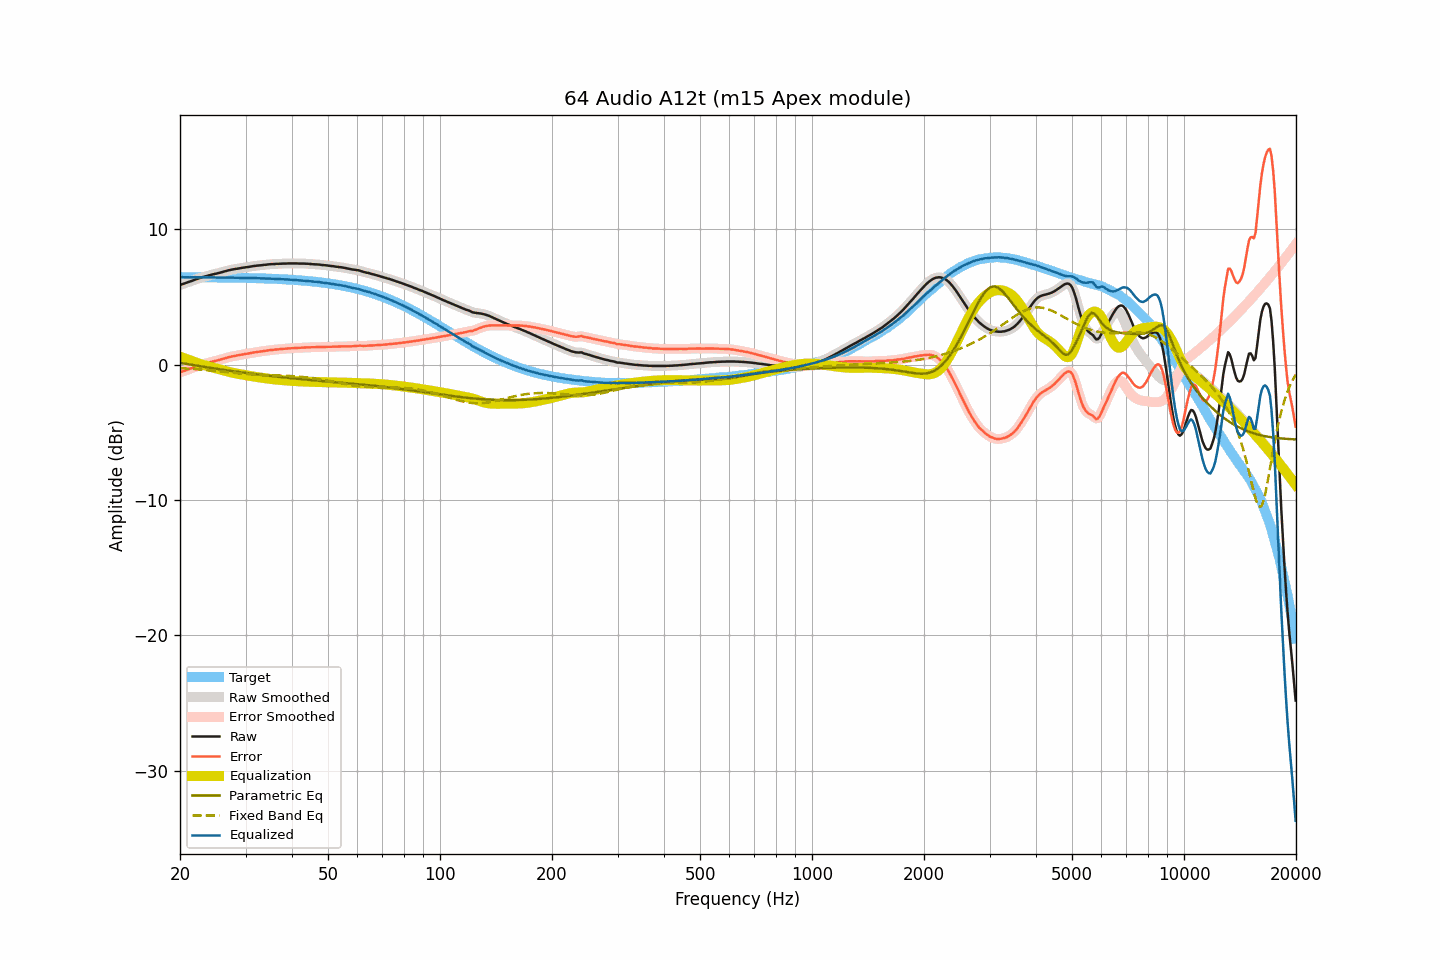

The table this chart was drawn from, first rows:
frequency, raw, smoothed, error, error_smoothed, equalization, parametric_eq, fixed_band_eq, equalized_raw, equalized_smoothed, target
20.00, 5.86, 5.87, -0.59, -0.58, 0.58, 0.12, -0.26, 6.45, 6.45, 6.45
20.20, 5.91, 5.91, -0.53, -0.54, 0.54, 0.10, -0.27, 6.45, 6.45, 6.45
20.40, 5.95, 5.96, -0.49, -0.49, 0.50, 0.08, -0.28, 6.45, 6.45, 6.45
20.61, 6.00, 6.00, -0.44, -0.45, 0.45, 0.06, -0.29, 6.46, 6.45, 6.45
20.81, 6.03, 6.04, -0.41, -0.41, 0.41, 0.04, -0.29, 6.44, 6.44, 6.45
21.02, 6.07, 6.08, -0.37, -0.37, 0.37, 0.02, -0.30, 6.44, 6.44, 6.45
21.23, 6.11, 6.12, -0.33, -0.33, 0.32, 0.00, -0.31, 6.44, 6.44, 6.45
21.44, 6.16, 6.16, -0.28, -0.28, 0.28, -0.02, -0.32, 6.44, 6.44, 6.44
21.66, 6.20, 6.21, -0.24, -0.24, 0.24, -0.04, -0.33, 6.44, 6.44, 6.44
21.87, 6.25, 6.25, -0.19, -0.19, 0.19, -0.06, -0.34, 6.45, 6.44, 6.44
22.09, 6.29, 6.29, -0.15, -0.15, 0.15, -0.07, -0.35, 6.44, 6.44, 6.44
22.31, 6.33, 6.34, -0.11, -0.11, 0.11, -0.09, -0.35, 6.44, 6.44, 6.44
22.54, 6.37, 6.37, -0.07, -0.07, 0.07, -0.11, -0.36, 6.44, 6.44, 6.44
22.76, 6.41, 6.41, -0.03, -0.03, 0.03, -0.13, -0.37, 6.44, 6.44, 6.44
22.99, 6.45, 6.45, 0.02, 0.01, -0.01, -0.15, -0.38, 6.44, 6.44, 6.44
23.22, 6.48, 6.48, 0.05, 0.05, -0.05, -0.17, -0.40, 6.44, 6.44, 6.44
23.45, 6.51, 6.52, 0.08, 0.08, -0.08, -0.19, -0.41, 6.43, 6.43, 6.44
23.69, 6.54, 6.55, 0.11, 0.11, -0.11, -0.21, -0.42, 6.43, 6.43, 6.44
23.92, 6.58, 6.58, 0.15, 0.15, -0.15, -0.23, -0.43, 6.44, 6.43, 6.43
24.16, 6.61, 6.61, 0.18, 0.18, -0.18, -0.25, -0.44, 6.44, 6.44, 6.43
24.40, 6.64, 6.64, 0.21, 0.21, -0.21, -0.26, -0.45, 6.44, 6.44, 6.43
24.65, 6.67, 6.67, 0.24, 0.24, -0.24, -0.28, -0.46, 6.43, 6.43, 6.43
24.89, 6.69, 6.70, 0.27, 0.27, -0.27, -0.30, -0.47, 6.42, 6.43, 6.43
25.14, 6.72, 6.72, 0.30, 0.30, -0.30, -0.32, -0.49, 6.42, 6.42, 6.43
25.39, 6.75, 6.75, 0.33, 0.33, -0.33, -0.34, -0.50, 6.42, 6.42, 6.43
25.65, 6.78, 6.79, 0.36, 0.36, -0.36, -0.35, -0.51, 6.42, 6.42, 6.42
25.91, 6.82, 6.82, 0.40, 0.40, -0.40, -0.37, -0.52, 6.43, 6.42, 6.42
26.16, 6.85, 6.85, 0.43, 0.43, -0.43, -0.39, -0.54, 6.42, 6.42, 6.42
26.43, 6.88, 6.89, 0.46, 0.47, -0.46, -0.41, -0.55, 6.42, 6.42, 6.42
26.69, 6.91, 6.92, 0.50, 0.50, -0.50, -0.42, -0.56, 6.42, 6.42, 6.42
26.96, 6.95, 6.95, 0.54, 0.53, -0.53, -0.44, -0.57, 6.42, 6.42, 6.42
27.23, 6.97, 6.98, 0.56, 0.56, -0.56, -0.46, -0.59, 6.42, 6.42, 6.41
27.50, 7.00, 7.00, 0.59, 0.59, -0.59, -0.48, -0.60, 6.42, 6.42, 6.41
27.77, 7.02, 7.02, 0.61, 0.61, -0.61, -0.49, -0.61, 6.41, 6.41, 6.41
28.05, 7.04, 7.04, 0.63, 0.64, -0.64, -0.51, -0.62, 6.41, 6.41, 6.41
28.33, 7.06, 7.06, 0.66, 0.66, -0.66, -0.53, -0.63, 6.40, 6.40, 6.41
28.62, 7.08, 7.08, 0.68, 0.68, -0.68, -0.54, -0.64, 6.40, 6.40, 6.40
28.90, 7.10, 7.10, 0.70, 0.70, -0.70, -0.56, -0.66, 6.40, 6.40, 6.40
29.19, 7.12, 7.12, 0.72, 0.72, -0.72, -0.57, -0.67, 6.40, 6.40, 6.40
29.48, 7.14, 7.14, 0.75, 0.75, -0.74, -0.59, -0.68, 6.40, 6.40, 6.40
29.78, 7.16, 7.16, 0.77, 0.77, -0.77, -0.61, -0.69, 6.40, 6.40, 6.40
30.08, 7.18, 7.18, 0.79, 0.79, -0.79, -0.62, -0.70, 6.40, 6.39, 6.39
30.38, 7.19, 7.20, 0.80, 0.81, -0.81, -0.64, -0.70, 6.38, 6.39, 6.39
30.68, 7.21, 7.21, 0.83, 0.83, -0.83, -0.65, -0.71, 6.38, 6.38, 6.39
30.99, 7.23, 7.23, 0.85, 0.85, -0.85, -0.67, -0.72, 6.38, 6.38, 6.38
31.30, 7.25, 7.25, 0.87, 0.87, -0.87, -0.68, -0.73, 6.38, 6.38, 6.38
31.61, 7.27, 7.27, 0.90, 0.89, -0.89, -0.70, -0.74, 6.38, 6.38, 6.38
31.93, 7.28, 7.29, 0.91, 0.91, -0.91, -0.71, -0.74, 6.37, 6.38, 6.37
32.24, 7.30, 7.30, 0.93, 0.93, -0.93, -0.73, -0.75, 6.38, 6.37, 6.37
32.57, 7.31, 7.31, 0.95, 0.94, -0.95, -0.74, -0.75, 6.37, 6.37, 6.37
32.89, 7.32, 7.33, 0.96, 0.96, -0.96, -0.76, -0.76, 6.36, 6.36, 6.36
33.22, 7.33, 7.34, 0.97, 0.98, -0.98, -0.77, -0.76, 6.35, 6.36, 6.36
33.55, 7.35, 7.35, 1.00, 0.99, -1.00, -0.78, -0.77, 6.36, 6.35, 6.36
33.89, 7.36, 7.36, 1.01, 1.01, -1.01, -0.80, -0.77, 6.35, 6.35, 6.35
34.23, 7.37, 7.38, 1.03, 1.03, -1.03, -0.81, -0.78, 6.34, 6.35, 6.35
34.57, 7.39, 7.39, 1.05, 1.05, -1.05, -0.83, -0.78, 6.35, 6.35, 6.34
34.92, 7.40, 7.40, 1.06, 1.06, -1.06, -0.84, -0.79, 6.34, 6.34, 6.34
35.27, 7.41, 7.41, 1.08, 1.08, -1.07, -0.85, -0.79, 6.34, 6.34, 6.33
35.62, 7.41, 7.42, 1.08, 1.09, -1.09, -0.87, -0.79, 6.33, 6.33, 6.33
35.97, 7.42, 7.42, 1.10, 1.10, -1.10, -0.88, -0.80, 6.32, 6.32, 6.32
... 635 more rows
